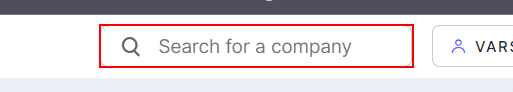
Workflow: practise3

Step 1: type "[CurrentRow("Company name")+ "[k(enter)]"]" into the text box in window '* - Screener' (chrome.exe)

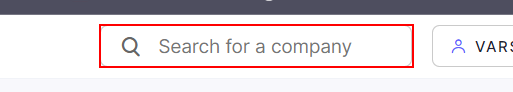
Step 2: type a value into the text box in window '* financial results and price chart - Screener' (chrome.exe)

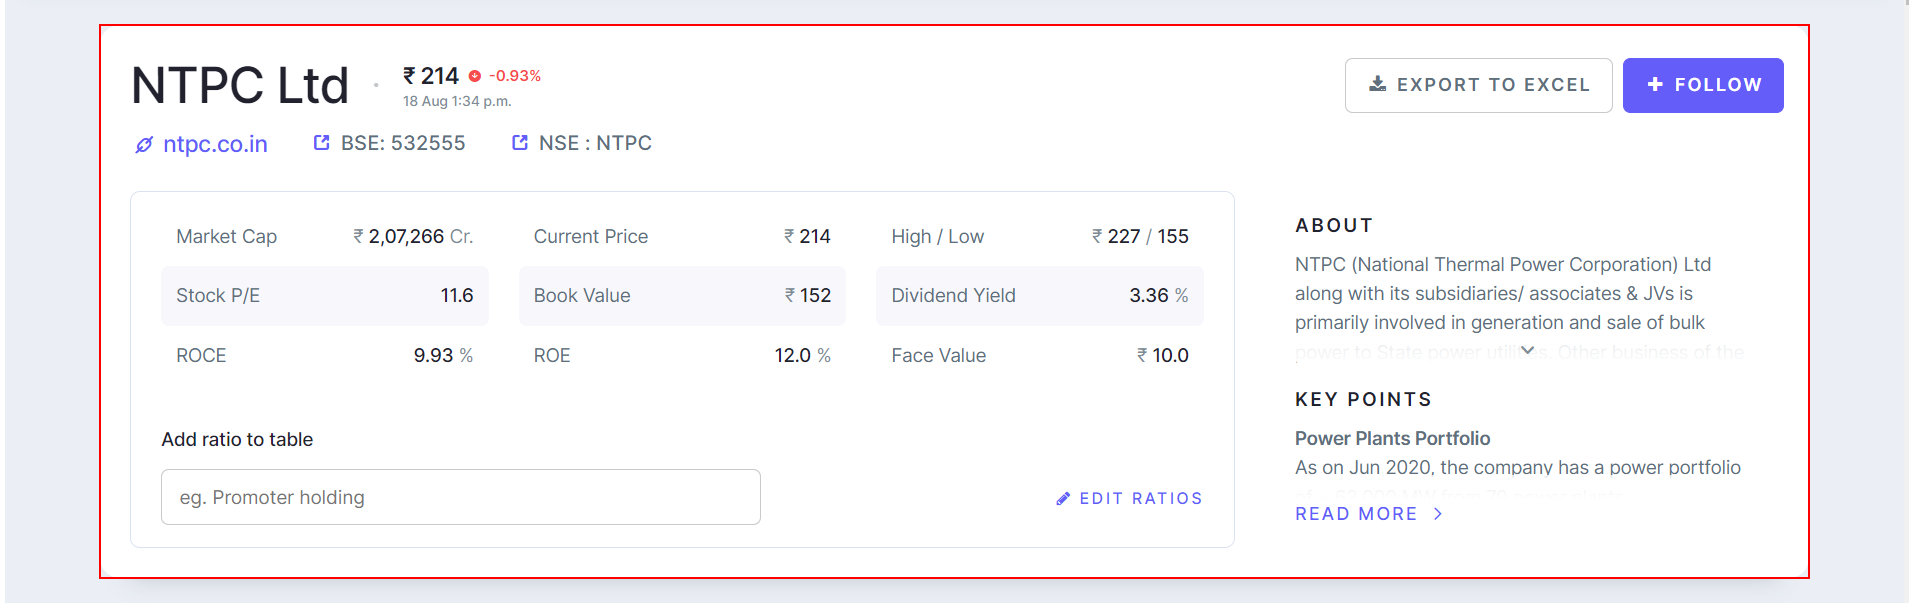
Step 3: find the element 'top' in window 'NTPC Ltd financial results and price chart - Screener' (chrome.exe)

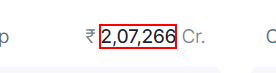
Step 4 [then]: get-text from the element in window '* Ltd financial results and price chart - Screener' (chrome.exe)

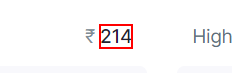
Step 5: get-text from the element in window '* Ltd financial results and price chart - Screener' (chrome.exe)